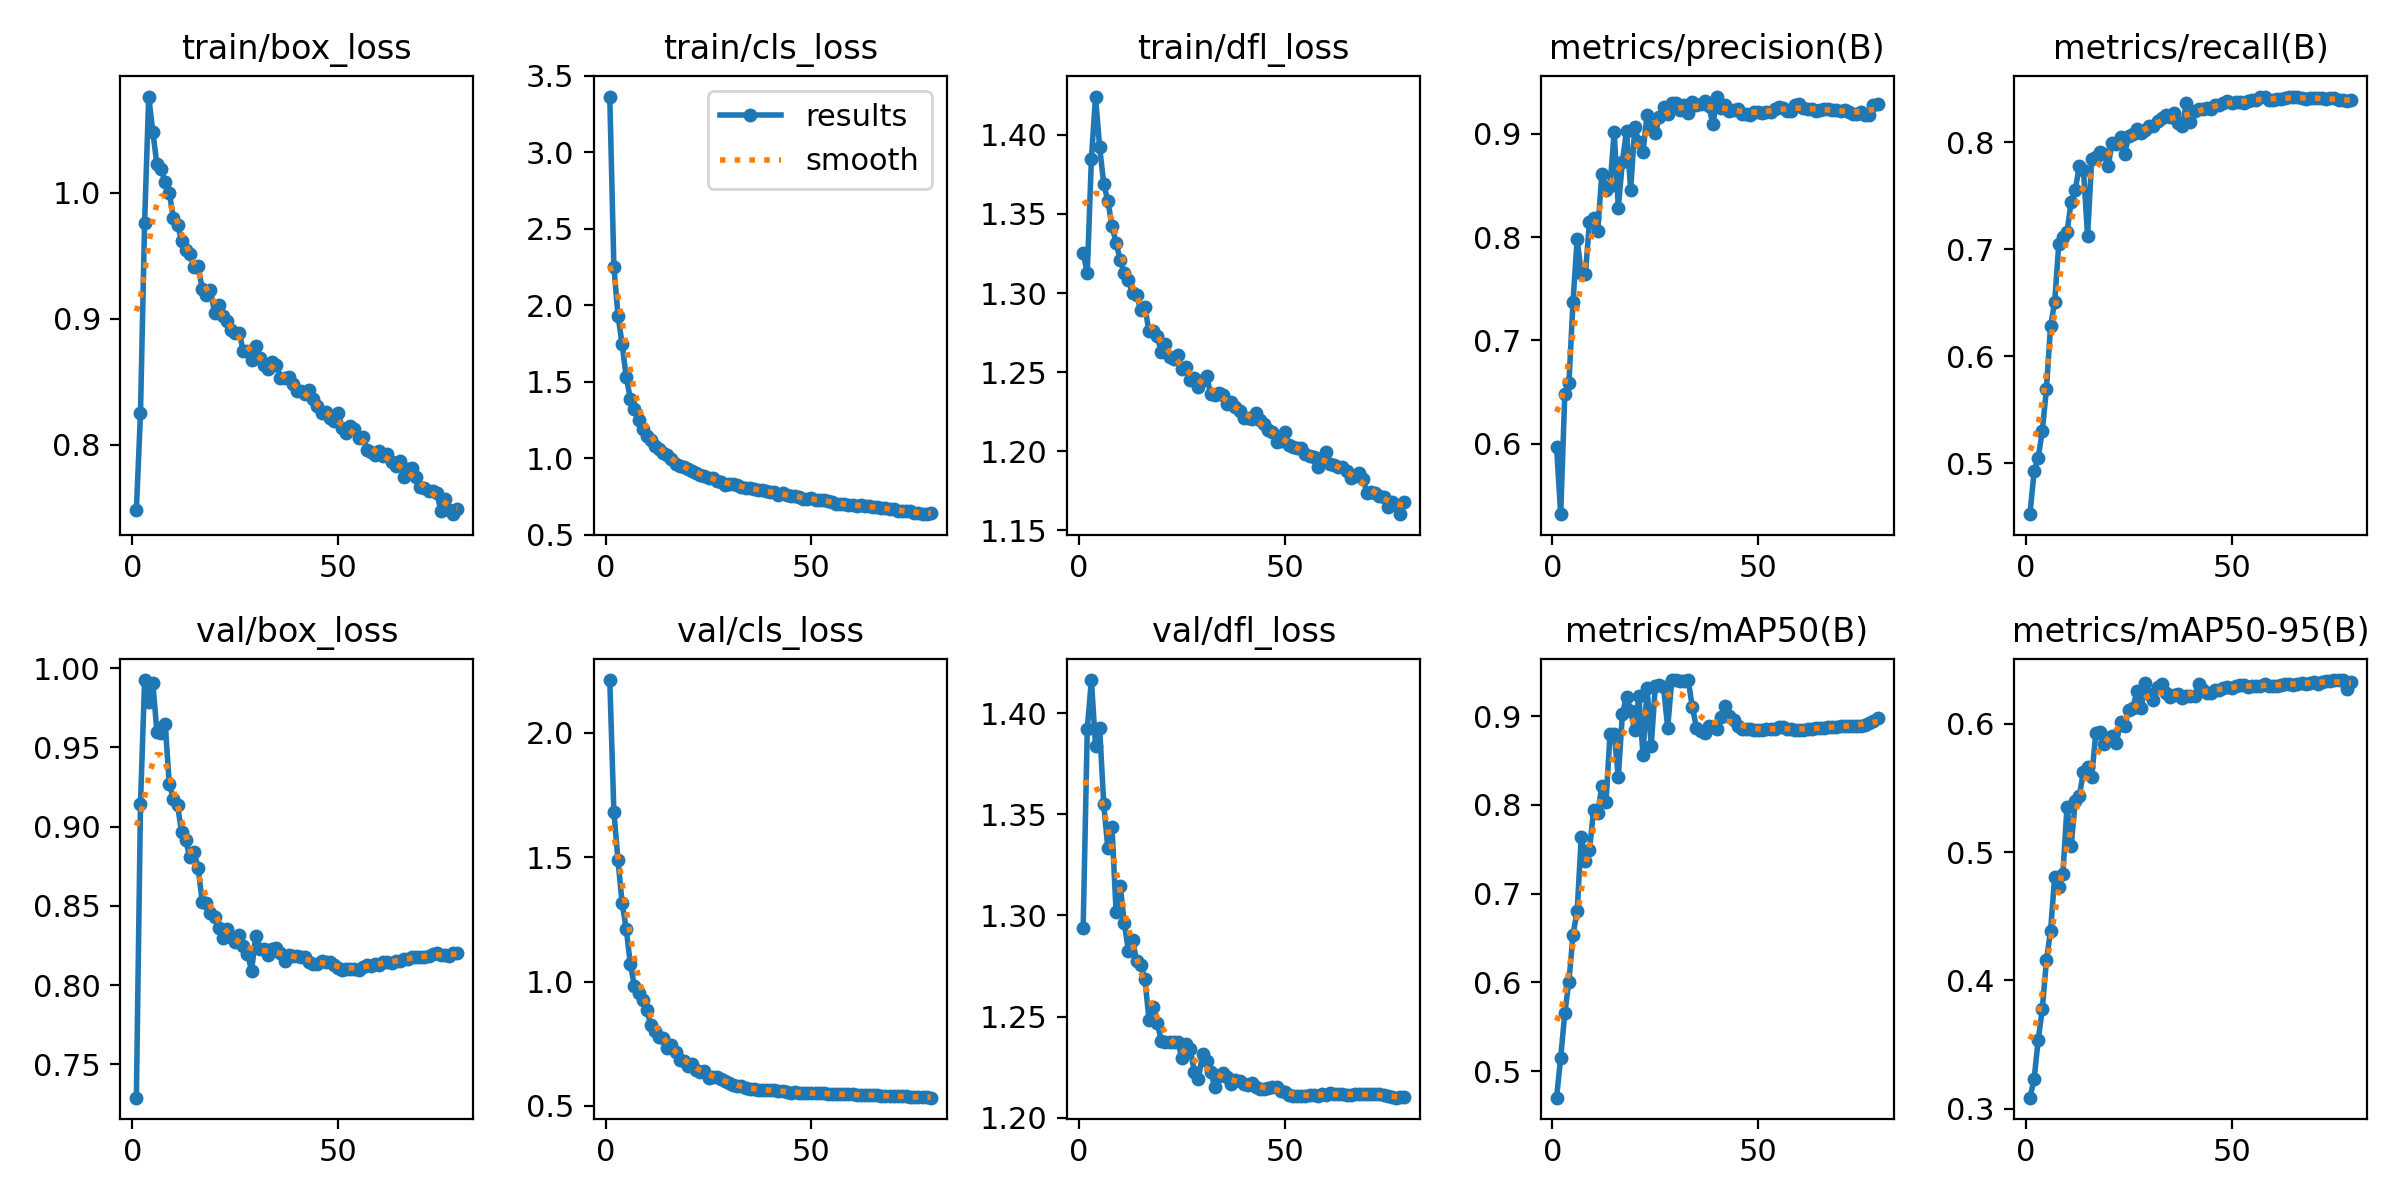

Data behind this chart, as committed beside it:
epoch, train/box_loss, train/cls_loss, train/dfl_loss, metrics/precision(B), metrics/recall(B), metrics/mAP50(B), metrics/mAP50-95(B), val/box_loss, val/cls_loss, val/dfl_loss, lr/pg0, lr/pg1, lr/pg2
1, 0.7478, 3.364, 1.325, 0.597, 0.4527, 0.47, 0.3086, 0.729, 2.212, 1.294, 0.003332, 0.003332, 0.003332
2, 0.825, 2.25, 1.313, 0.5321, 0.4928, 0.5153, 0.323, 0.9141, 1.683, 1.392, 0.00661, 0.00661, 0.00661
3, 0.9761, 1.931, 1.385, 0.6483, 0.5054, 0.5652, 0.3536, 0.9925, 1.487, 1.416, 0.009834, 0.009834, 0.009834
4, 1.076, 1.747, 1.424, 0.6585, 0.5305, 0.6007, 0.3776, 0.9789, 1.316, 1.384, 0.009753, 0.009753, 0.009753
5, 1.048, 1.529, 1.393, 0.7374, 0.5697, 0.6536, 0.4157, 0.9908, 1.212, 1.393, 0.009753, 0.009753, 0.009753
6, 1.022, 1.388, 1.369, 0.798, 0.6282, 0.6802, 0.4386, 0.9595, 1.07, 1.355, 0.00967, 0.00967, 0.00967
7, 1.018, 1.321, 1.358, 0.7648, 0.6504, 0.7636, 0.4803, 0.9589, 0.9813, 1.333, 0.009588, 0.009588, 0.009588
8, 1.009, 1.249, 1.343, 0.764, 0.7048, 0.7368, 0.4725, 0.965, 0.9555, 1.344, 0.009505, 0.009505, 0.009505
9, 0.9998, 1.187, 1.332, 0.8144, 0.711, 0.7493, 0.4833, 0.9269, 0.9245, 1.302, 0.009423, 0.009423, 0.009423
10, 0.98, 1.145, 1.321, 0.8182, 0.7157, 0.7937, 0.5354, 0.9175, 0.8843, 1.315, 0.00934, 0.00934, 0.00934
11, 0.9745, 1.116, 1.313, 0.8056, 0.7445, 0.7912, 0.5046, 0.9135, 0.8265, 1.296, 0.009258, 0.009258, 0.009258
12, 0.962, 1.081, 1.308, 0.8609, 0.755, 0.8207, 0.5395, 0.8965, 0.8014, 1.282, 0.009175, 0.009175, 0.009175
13, 0.9545, 1.062, 1.3, 0.8453, 0.7782, 0.8031, 0.544, 0.8915, 0.7763, 1.288, 0.009092, 0.009092, 0.009092
14, 0.9513, 1.032, 1.299, 0.8497, 0.7742, 0.8804, 0.5626, 0.8806, 0.7745, 1.277, 0.00901, 0.00901, 0.00901
15, 0.9407, 1.017, 1.289, 0.9013, 0.7125, 0.8802, 0.5661, 0.884, 0.7329, 1.275, 0.008927, 0.008927, 0.008927
16, 0.9418, 0.992, 1.291, 0.8284, 0.7841, 0.8315, 0.5584, 0.874, 0.747, 1.269, 0.008845, 0.008845, 0.008845
17, 0.9235, 0.9632, 1.276, 0.8728, 0.7865, 0.9028, 0.5927, 0.8527, 0.7176, 1.248, 0.008762, 0.008762, 0.008762
18, 0.9188, 0.9468, 1.276, 0.9029, 0.7905, 0.922, 0.5935, 0.8517, 0.6852, 1.255, 0.00868, 0.00868, 0.00868
19, 0.9227, 0.9386, 1.273, 0.8455, 0.7893, 0.9064, 0.584, 0.8456, 0.6794, 1.247, 0.008597, 0.008597, 0.008597
20, 0.9047, 0.9282, 1.262, 0.9063, 0.7781, 0.8839, 0.5887, 0.8428, 0.6623, 1.238, 0.008515, 0.008515, 0.008515
21, 0.9105, 0.9165, 1.268, 0.8914, 0.7992, 0.9225, 0.5907, 0.8358, 0.6687, 1.237, 0.008433, 0.008433, 0.008433
22, 0.9024, 0.9013, 1.26, 0.8826, 0.798, 0.8564, 0.5853, 0.8298, 0.6438, 1.237, 0.00835, 0.00835, 0.00835
23, 0.8981, 0.8911, 1.258, 0.9182, 0.8051, 0.932, 0.601, 0.8355, 0.6371, 1.238, 0.008268, 0.008268, 0.008268
24, 0.8909, 0.8853, 1.261, 0.9059, 0.7889, 0.8663, 0.5986, 0.8305, 0.6427, 1.238, 0.008185, 0.008185, 0.008185
25, 0.8883, 0.872, 1.252, 0.9001, 0.806, 0.9342, 0.6106, 0.8273, 0.6144, 1.229, 0.008103, 0.008103, 0.008103
26, 0.8884, 0.8717, 1.253, 0.9164, 0.8074, 0.9357, 0.6126, 0.8315, 0.618, 1.236, 0.00802, 0.00802, 0.00802
27, 0.8744, 0.8526, 1.245, 0.9254, 0.8122, 0.9324, 0.6256, 0.8247, 0.6182, 1.234, 0.007938, 0.007938, 0.007938
28, 0.8745, 0.8453, 1.246, 0.919, 0.8082, 0.8871, 0.6119, 0.8196, 0.607, 1.223, 0.007855, 0.007855, 0.007855
29, 0.8675, 0.8261, 1.24, 0.9295, 0.8111, 0.9404, 0.6319, 0.8092, 0.5999, 1.219, 0.007772, 0.007772, 0.007772
30, 0.8786, 0.8327, 1.245, 0.9297, 0.8154, 0.9407, 0.6234, 0.8312, 0.5932, 1.232, 0.00769, 0.00769, 0.00769
31, 0.8686, 0.8328, 1.247, 0.9223, 0.8149, 0.9397, 0.6184, 0.8226, 0.5835, 1.228, 0.007607, 0.007607, 0.007607
32, 0.8633, 0.8249, 1.236, 0.9274, 0.8195, 0.9399, 0.6285, 0.823, 0.5786, 1.223, 0.007525, 0.007525, 0.007525
33, 0.8601, 0.8124, 1.236, 0.9195, 0.8226, 0.9402, 0.6308, 0.819, 0.5791, 1.215, 0.007443, 0.007443, 0.007443
34, 0.8659, 0.802, 1.236, 0.9305, 0.825, 0.9101, 0.6242, 0.8227, 0.5718, 1.221, 0.00736, 0.00736, 0.00736
35, 0.8633, 0.8053, 1.236, 0.9275, 0.8237, 0.887, 0.621, 0.8233, 0.568, 1.222, 0.007278, 0.007278, 0.007278
36, 0.8526, 0.7953, 1.23, 0.9283, 0.8276, 0.883, 0.6228, 0.8205, 0.5679, 1.22, 0.007195, 0.007195, 0.007195
37, 0.8532, 0.7912, 1.231, 0.9314, 0.8176, 0.8816, 0.6229, 0.8153, 0.5637, 1.217, 0.007112, 0.007112, 0.007112
38, 0.8539, 0.7916, 1.228, 0.9265, 0.8147, 0.8884, 0.6201, 0.8193, 0.5649, 1.219, 0.00703, 0.00703, 0.00703
39, 0.8479, 0.7837, 1.225, 0.9088, 0.8365, 0.8882, 0.6219, 0.8187, 0.5656, 1.218, 0.006947, 0.006947, 0.006947
40, 0.8423, 0.7771, 1.221, 0.9358, 0.8185, 0.8851, 0.6216, 0.8182, 0.5645, 1.217, 0.006865, 0.006865, 0.006865
41, 0.8426, 0.7754, 1.221, 0.9246, 0.8292, 0.8989, 0.6215, 0.8179, 0.5643, 1.216, 0.006783, 0.006783, 0.006783
42, 0.8401, 0.7605, 1.22, 0.9278, 0.8312, 0.912, 0.6309, 0.8178, 0.5622, 1.217, 0.0067, 0.0067, 0.0067
43, 0.8429, 0.7694, 1.224, 0.9221, 0.8307, 0.9004, 0.6262, 0.8148, 0.5585, 1.215, 0.006618, 0.006618, 0.006618
44, 0.8362, 0.7611, 1.22, 0.9231, 0.8322, 0.8955, 0.624, 0.8134, 0.5559, 1.214, 0.006535, 0.006535, 0.006535
45, 0.8307, 0.7489, 1.217, 0.9237, 0.8314, 0.8887, 0.6242, 0.8135, 0.5539, 1.214, 0.006452, 0.006452, 0.006452
46, 0.8253, 0.7515, 1.213, 0.9186, 0.8348, 0.8858, 0.6264, 0.8153, 0.5549, 1.215, 0.00637, 0.00637, 0.00637
47, 0.8259, 0.7466, 1.212, 0.9192, 0.8345, 0.8854, 0.6261, 0.8148, 0.5529, 1.216, 0.006287, 0.006287, 0.006287
48, 0.8209, 0.7345, 1.206, 0.9179, 0.8363, 0.8852, 0.6277, 0.8145, 0.5525, 1.215, 0.006205, 0.006205, 0.006205
49, 0.8188, 0.7342, 1.206, 0.9208, 0.8383, 0.8844, 0.6289, 0.8127, 0.5528, 1.213, 0.006123, 0.006123, 0.006123
50, 0.8253, 0.7361, 1.212, 0.9208, 0.837, 0.8849, 0.628, 0.8107, 0.5522, 1.213, 0.00604, 0.00604, 0.00604
51, 0.8135, 0.7264, 1.204, 0.9201, 0.8371, 0.8844, 0.6295, 0.8098, 0.5524, 1.212, 0.005958, 0.005958, 0.005958
52, 0.8091, 0.728, 1.203, 0.9213, 0.8375, 0.8853, 0.6303, 0.8102, 0.5508, 1.211, 0.005875, 0.005875, 0.005875
53, 0.8145, 0.7229, 1.202, 0.9206, 0.8369, 0.8858, 0.6304, 0.81, 0.5505, 1.211, 0.005792, 0.005792, 0.005792
54, 0.8122, 0.7189, 1.202, 0.9238, 0.8382, 0.8859, 0.629, 0.8102, 0.5498, 1.211, 0.00571, 0.00571, 0.00571
55, 0.805, 0.7147, 1.198, 0.9259, 0.8392, 0.8876, 0.6291, 0.8097, 0.548, 1.211, 0.005627, 0.005627, 0.005627
56, 0.8061, 0.7027, 1.197, 0.9244, 0.8398, 0.8874, 0.6292, 0.8116, 0.5467, 1.211, 0.005545, 0.005545, 0.005545
57, 0.7953, 0.7008, 1.196, 0.9217, 0.8419, 0.8857, 0.6295, 0.8129, 0.5466, 1.211, 0.005463, 0.005463, 0.005463
58, 0.7938, 0.6985, 1.19, 0.922, 0.8419, 0.885, 0.6309, 0.8119, 0.5468, 1.211, 0.00538, 0.00538, 0.00538
59, 0.792, 0.6922, 1.196, 0.9272, 0.8398, 0.8849, 0.6298, 0.8133, 0.5478, 1.212, 0.005298, 0.005298, 0.005298
60, 0.7946, 0.6949, 1.199, 0.9289, 0.8394, 0.8848, 0.6297, 0.8128, 0.5476, 1.212, 0.005215, 0.005215, 0.005215
... 19 more rows
